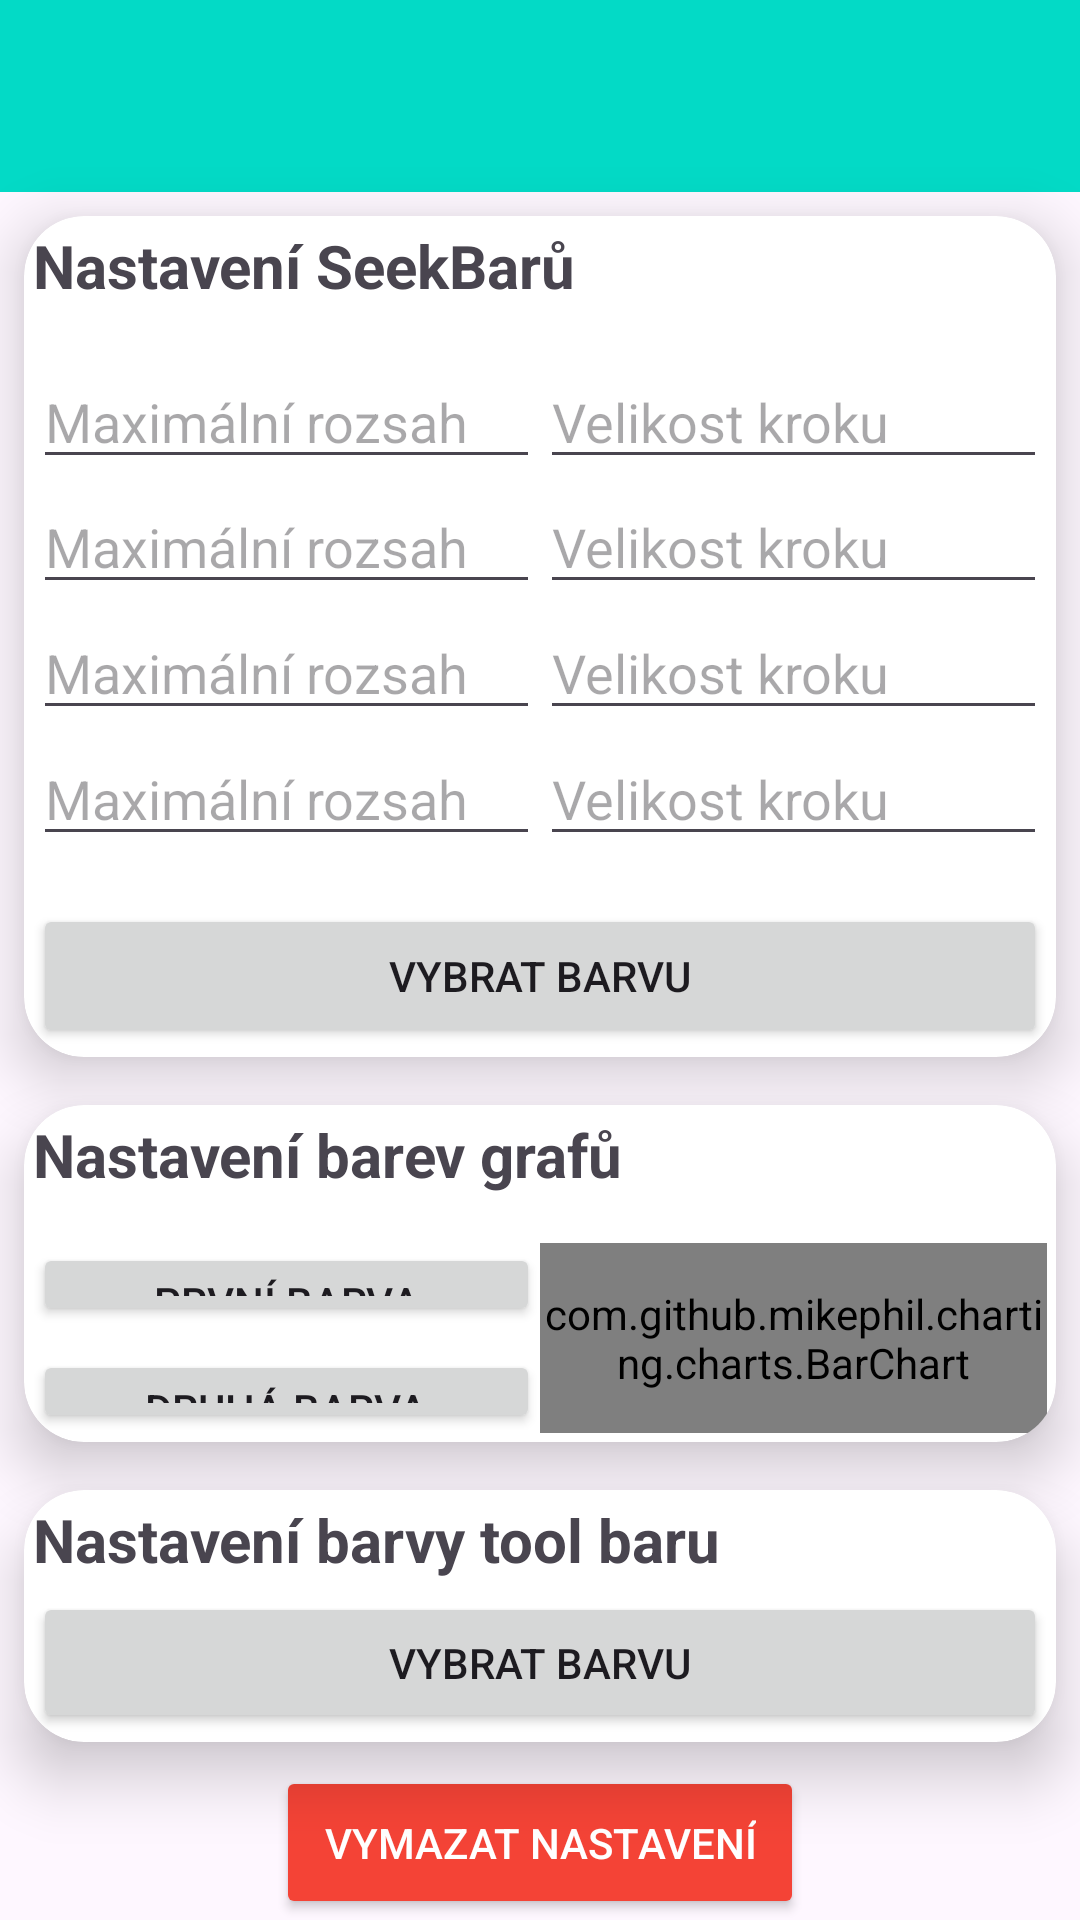

Reconstruct the res/layout file that produces this screen, plus the resources it refers to.
<!-- AndroidManifest.xml: application theme Theme.MyApplication -->
<!-- res/layout/activity_settings.xml -->
<?xml version="1.0" encoding="utf-8"?>
<androidx.constraintlayout.widget.ConstraintLayout xmlns:android="http://schemas.android.com/apk/res/android"
    xmlns:app="http://schemas.android.com/apk/res-auto"
    xmlns:tools="http://schemas.android.com/tools"
    android:layout_width="match_parent"
    android:layout_height="match_parent"
    tools:context=".SettingsActivity">

    <LinearLayout
        android:id="@+id/linearLayout"
        android:layout_width="match_parent"
        android:layout_height="match_parent"
        android:orientation="vertical"
        app:layout_constraintBottom_toBottomOf="parent"
        app:layout_constraintEnd_toEndOf="parent"
        app:layout_constraintStart_toStartOf="parent"
        app:layout_constraintTop_toTopOf="parent">

        <androidx.appcompat.widget.Toolbar
            android:id="@+id/toolBarMenu"
            android:layout_width="match_parent"
            android:layout_height="wrap_content"
            android:background="#03DAC6"
            android:minHeight="?attr/actionBarSize"
            android:theme="?attr/actionBarTheme" />


        <androidx.cardview.widget.CardView
            android:layout_width="match_parent"
            android:layout_height="0dp"
            android:layout_margin="8dp"
            android:layout_weight="1.0"
            app:cardCornerRadius="20dp"
            app:cardElevation="12dp"
            app:cardUseCompatPadding="false">

            <LinearLayout
                android:layout_width="match_parent"
                android:layout_height="match_parent"
                android:orientation="vertical"
                android:padding="3dp">

                <TextView
                    android:layout_width="wrap_content"
                    android:layout_height="wrap_content"
                    android:paddingBottom="16dp"
                    android:text="Nastavení SeekBarů"
                    android:textSize="20sp"
                    android:textStyle="bold" />

                <TextView
                    android:layout_width="match_parent"
                    android:layout_height="0dp"
                    android:layout_weight="1.0"
                    android:gravity="center"
                    android:text="Počáteční vklad" />

                <LinearLayout
                    android:layout_width="match_parent"
                    android:layout_height="wrap_content"
                    android:orientation="horizontal">

                    <EditText
                        android:id="@+id/inputMaxRange1"
                        android:layout_width="0dp"
                        android:layout_height="wrap_content"
                        android:layout_weight="1"
                        android:hint="Maximální rozsah"
                        android:inputType="number" />

                    <EditText
                        android:id="@+id/inputStepSize1"
                        android:layout_width="0dp"
                        android:layout_height="wrap_content"
                        android:layout_weight="1"
                        android:hint="Velikost kroku"
                        android:inputType="number" />
                </LinearLayout>

                <TextView
                    android:layout_width="match_parent"
                    android:layout_height="0dp"
                    android:layout_weight="1.0"
                    android:gravity="center"
                    android:text="Měsíční vklad" />

                <LinearLayout
                    android:layout_width="match_parent"
                    android:layout_height="wrap_content"
                    android:orientation="horizontal">

                    <EditText
                        android:id="@+id/inputMaxRange2"
                        android:layout_width="0dp"
                        android:layout_height="wrap_content"
                        android:layout_weight="1"
                        android:hint="Maximální rozsah"
                        android:inputType="number" />

                    <EditText
                        android:id="@+id/inputStepSize2"
                        android:layout_width="0dp"
                        android:layout_height="wrap_content"
                        android:layout_weight="1"
                        android:hint="Velikost kroku"
                        android:inputType="number" />
                </LinearLayout>

                <TextView
                    android:layout_width="match_parent"
                    android:layout_height="0dp"
                    android:layout_weight="1.0"
                    android:gravity="center"
                    android:text="Úrok" />

                <LinearLayout
                    android:layout_width="match_parent"
                    android:layout_height="wrap_content"
                    android:orientation="horizontal">

                    <EditText
                        android:id="@+id/inputMaxRange3"
                        android:layout_width="0dp"
                        android:layout_height="wrap_content"
                        android:layout_weight="1"
                        android:hint="Maximální rozsah"
                        android:inputType="number" />

                    <EditText
                        android:id="@+id/inputStepSize3"
                        android:layout_width="0dp"
                        android:layout_height="wrap_content"
                        android:layout_weight="1"
                        android:hint="Velikost kroku"
                        android:inputType="number" />
                </LinearLayout>

                <TextView
                    android:layout_width="match_parent"
                    android:layout_height="0dp"
                    android:layout_weight="1.0"
                    android:gravity="center"
                    android:text="Období" />

                <LinearLayout
                    android:layout_width="match_parent"
                    android:layout_height="wrap_content"
                    android:orientation="horizontal">

                    <EditText
                        android:id="@+id/inputMaxRange4"
                        android:layout_width="0dp"
                        android:layout_height="wrap_content"
                        android:layout_weight="1"
                        android:hint="Maximální rozsah"
                        android:inputType="number" />

                    <EditText
                        android:id="@+id/inputStepSize4"
                        android:layout_width="0dp"
                        android:layout_height="wrap_content"
                        android:layout_weight="1"
                        android:hint="Velikost kroku"
                        android:inputType="number" />
                </LinearLayout>

                <Button
                    android:id="@+id/btnColorPickerSeekBar"
                    android:layout_width="match_parent"
                    android:layout_height="wrap_content"
                    android:layout_marginTop="16dp"
                    android:text="Vybrat barvu" />

            </LinearLayout>
        </androidx.cardview.widget.CardView>


        <androidx.cardview.widget.CardView
            android:layout_width="match_parent"
            android:layout_height="0dp"
            android:layout_margin="8dp"
            android:layout_weight="0.4"
            app:cardCornerRadius="20dp"
            app:cardElevation="12dp"
            app:cardUseCompatPadding="false">

            <LinearLayout
                android:layout_width="match_parent"
                android:layout_height="match_parent"
                android:orientation="vertical"
                android:padding="3dp">

                <TextView
                    android:layout_width="wrap_content"
                    android:layout_height="wrap_content"
                    android:paddingBottom="16dp"
                    android:text="Nastavení barev grafů"
                    android:textSize="20sp"
                    android:textStyle="bold" />

                <LinearLayout
                    android:layout_width="match_parent"
                    android:layout_height="match_parent"
                    android:orientation="horizontal">

                    <LinearLayout
                        android:layout_width="0dp"
                        android:layout_height="wrap_content"
                        android:layout_weight="1"
                        android:orientation="vertical">

                        <Button
                            android:id="@+id/btnColorPickerChart1"
                            android:layout_width="match_parent"
                            android:layout_height="0dp"
                            android:layout_weight="1"
                            android:gravity="center"
                            android:text="První barva" />

                        <Button
                            android:id="@+id/btnColorPickerChart2"
                            android:layout_width="match_parent"
                            android:layout_height="0dp"
                            android:layout_marginTop="8dp"
                            android:layout_weight="1"
                            android:gravity="center"
                            android:text="Druhá barva" />
                    </LinearLayout>

                    <com.github.mikephil.charting.charts.BarChart
                        android:id="@+id/barChart"
                        android:layout_width="0dp"
                        android:layout_height="match_parent"
                        android:layout_weight="1" />
                </LinearLayout>

            </LinearLayout>
        </androidx.cardview.widget.CardView>

        <androidx.cardview.widget.CardView
            android:layout_width="match_parent"
            android:layout_height="0dp"
            android:layout_margin="8dp"
            android:layout_weight="0.3"
            app:cardCornerRadius="20dp"
            app:cardElevation="12dp"
            app:cardUseCompatPadding="false">

            <LinearLayout
                android:layout_width="match_parent"
                android:layout_height="match_parent"
                android:orientation="vertical"
                android:padding="3dp">

                <TextView
                    android:layout_width="wrap_content"
                    android:layout_height="wrap_content"
                    android:paddingBottom="2dp"
                    android:text="Nastavení barvy tool baru"
                    android:textSize="20sp"
                    android:textStyle="bold" />

                <Button
                    android:id="@+id/btnColorPickerToolBar"
                    android:layout_width="match_parent"
                    android:layout_height="wrap_content"
                    android:layout_marginTop="2dp"
                    android:text="Vybrat barvu" />

            </LinearLayout>
        </androidx.cardview.widget.CardView>

        <Button
            android:id="@+id/btnResetSettings"
            android:layout_width="wrap_content"
            android:layout_height="wrap_content"
            android:text="Vymazat nastavení"
            android:textColor="#FFFFFF"
            android:backgroundTint="#F44336"
            android:layout_gravity="center"
            android:padding="16dp" />

    </LinearLayout>

</androidx.constraintlayout.widget.ConstraintLayout>
<!-- resources referenced by this layout -->
<resources>
  <style name="Theme.MyApplication" parent="Base.Theme.MyApplication">
          <item name="android:statusBarColor">@color/design_default_color_secondary</item>
      </style>
  <style name="Base.Theme.MyApplication" parent="Theme.Material3.DayNight.NoActionBar">
          
          
      </style>
</resources>
